Image classification data set "new_flowers_data" (AnnaFilipov93/ReLeaf-old on GitHub). Class labels (7): daisy, dandelion, iris, rose, sunflower, tulip, water lilies.

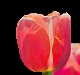
Label: tulip

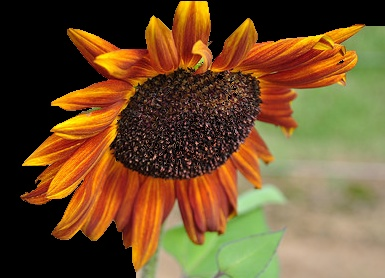
Label: sunflower

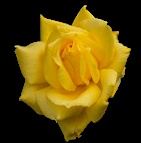
Label: rose

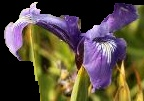
Label: iris

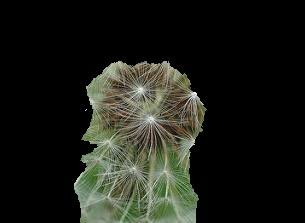
Label: dandelion

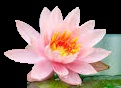
Label: water lilies
